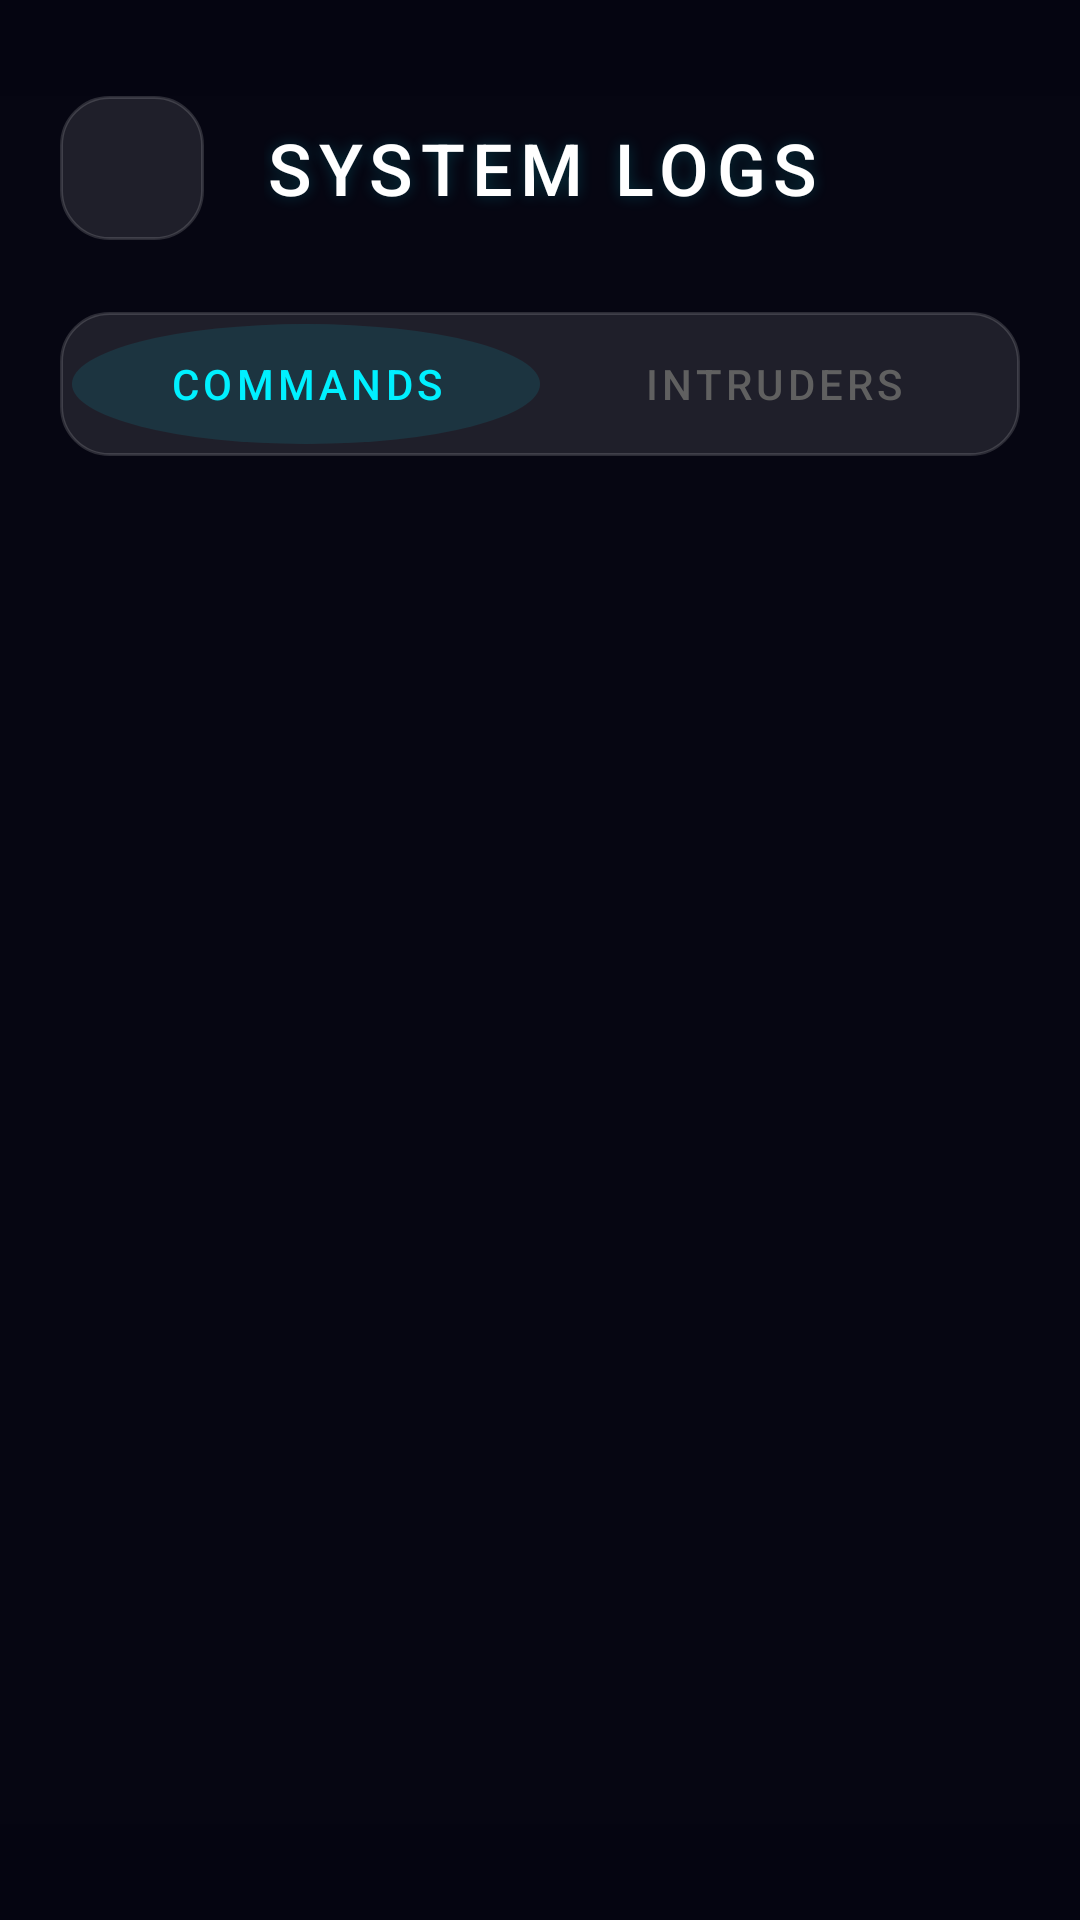

Write the Android layout XML for this screen, with the resource values it uses.
<!-- AndroidManifest.xml: activity theme Theme.SecureTrack -->
<!-- res/layout/activity_logs.xml -->
<?xml version="1.0" encoding="utf-8"?>
<FrameLayout xmlns:android="http://schemas.android.com/apk/res/android"
    xmlns:app="http://schemas.android.com/apk/res-auto"
    android:layout_width="match_parent"
    android:layout_height="match_parent"
    android:background="@color/background_dark">

    
    <ImageView
        android:layout_width="match_parent"
        android:layout_height="match_parent"
        android:src="@drawable/view_scanline"
        android:alpha="0.15"
        android:scaleType="centerCrop" />

    <LinearLayout
        android:layout_width="match_parent"
        android:layout_height="match_parent"
        android:orientation="vertical"
        android:paddingHorizontal="20dp"
        android:paddingTop="32dp">

        
        <LinearLayout
            android:layout_width="match_parent"
            android:layout_height="wrap_content"
            android:orientation="horizontal"
            android:gravity="center_vertical"
            android:layout_marginBottom="24dp">

            <ImageView
                android:id="@+id/btnBack"
                android:layout_width="48dp"
                android:layout_height="48dp"
                android:padding="12dp"
                android:src="@drawable/ic_back"
                android:background="@drawable/bg_glass_panel_premium"
                app:tint="@color/neon_cyan" />

            <TextView
                android:layout_width="0dp"
                android:layout_height="wrap_content"
                android:layout_weight="1"
                android:layout_marginStart="20dp"
                android:text="SYSTEM LOGS"
                style="@style/Theme.SecureTrack.Text.Header"
                android:textSize="24sp" />

        </LinearLayout>

        
        <LinearLayout
            android:layout_width="match_parent"
            android:layout_height="48dp"
            android:layout_marginBottom="20dp"
            android:background="@drawable/bg_glass_panel_premium"
            android:orientation="horizontal"
            android:padding="4dp">

            <TextView
                android:id="@+id/tabCommands"
                android:layout_width="0dp"
                android:layout_height="match_parent"
                android:layout_weight="1"
                android:background="@drawable/bg_fab_gradient"
                android:backgroundTint="#1A00F0FF"
                android:gravity="center"
                android:text="COMMANDS"
                android:textColor="@color/neon_cyan"
                android:fontFamily="sans-serif-medium"
                android:letterSpacing="0.1" />

            <TextView
                android:id="@+id/tabIntruders"
                android:layout_width="0dp"
                android:layout_height="match_parent"
                android:layout_weight="1"
                android:background="@android:color/transparent"
                android:gravity="center"
                android:text="INTRUDERS"
                android:textColor="@color/text_cyber_muted"
                android:fontFamily="sans-serif-medium"
                android:letterSpacing="0.1" />

        </LinearLayout>

        
        <TextView
            android:id="@+id/txtEmptyState"
            android:layout_width="match_parent"
            android:layout_height="wrap_content"
            android:layout_marginTop="100dp"
            android:gravity="center"
            android:text="No logs recorded.\nSystem awaiting input."
            style="@style/Theme.SecureTrack.Text.Data"
            android:textSize="14sp"
            android:visibility="gone" />

        
        <androidx.recyclerview.widget.RecyclerView
            android:id="@+id/recyclerLogs"
            android:layout_width="match_parent"
            android:layout_height="0dp"
            android:layout_weight="1"
            android:layout_marginTop="8dp"
            android:clipToPadding="false"
            android:paddingBottom="20dp" />

    </LinearLayout>

</FrameLayout>
<!-- resources referenced by this layout -->
<resources>
  <color name="background_dark">#050511</color>
  <color name="neon_cyan">#00F0FF</color>
  <color name="text_cyber_muted">#606060</color>
  <!-- drawable bg_fab_gradient (drawable) -->
  <?xml version="1.0" encoding="utf-8"?>
  <shape xmlns:android="http://schemas.android.com/apk/res/android"
      android:shape="oval">
      
      
      <gradient
          android:type="linear"
          android:angle="45"
          android:startColor="@color/electric_purple"
          android:endColor="@color/neon_cyan" />
      
  </shape>
  <!-- drawable bg_glass_panel_premium (drawable) -->
  <?xml version="1.0" encoding="utf-8"?>
  <shape xmlns:android="http://schemas.android.com/apk/res/android"
      android:shape="rectangle">
      
      
      <solid android:color="@color/glass_surface_premium" />
      
      <corners android:radius="16dp" />
      
      
      <stroke
          android:width="1dp"
          android:color="@color/glass_border_premium" />
          
  </shape>
  <!-- drawable view_scanline (drawable) -->
  <?xml version="1.0" encoding="utf-8"?>
  <shape xmlns:android="http://schemas.android.com/apk/res/android"
      android:shape="rectangle">
      <gradient
          android:type="linear"
          android:startColor="#00000000"
          android:centerColor="#05FFFFFF"
          android:endColor="#00000000"
          android:angle="90" />
      <size android:height="4dp" />
  </shape>
  <style name="Theme.SecureTrack.Text.Data">
          <item name="android:textSize">12sp</item>
          <item name="android:fontFamily">monospace</item>
          <item name="android:textColor">@color/neon_cyan</item>
          <item name="android:letterSpacing">0.15</item>
      </style>
  <style name="Theme.SecureTrack.Text.Header">
          <item name="android:textSize">28sp</item>
          <item name="android:textStyle">normal</item>
          <item name="android:fontFamily">sans-serif-medium</item>
          <item name="android:textColor">@color/text_cyber_primary</item>
          <item name="android:letterSpacing">0.1</item>
          <item name="android:shadowColor">@color/neon_cyan_dim</item>
          <item name="android:shadowDx">0</item>
          <item name="android:shadowDy">0</item>
          <item name="android:shadowRadius">12</item>
      </style>
  <style name="Theme.SecureTrack" parent="Theme.Material3.Dark.NoActionBar">
          <item name="colorPrimary">@color/neon_cyan</item>
          <item name="colorPrimaryDark">@color/cyber_black</item>
          <item name="colorSecondary">@color/electric_purple</item>
          <item name="colorAccent">@color/alert_red</item>
          
          
          <item name="android:statusBarColor">@android:color/transparent</item>
          <item name="android:navigationBarColor">@android:color/transparent</item>
          <item name="android:windowTranslucentStatus">false</item> 
          <item name="android:windowTranslucentNavigation">false</item>
          <item name="android:windowDrawsSystemBarBackgrounds">true</item>
          
          
          <item name="android:windowBackground">@drawable/bg_cyber_gradient</item>
          
          
          <item name="android:fontFamily">sans-serif-light</item>
          <item name="android:letterSpacing">0.03</item>
          <item name="android:textColor">@color/text_cyber_primary</item>
      </style>
  <color name="electric_purple">#BC13FE</color>
  <color name="glass_surface_premium">#1AFFFFFF</color>
  <color name="glass_border_premium">#26FFFFFF</color>
  <color name="text_cyber_primary">#FFFFFF</color>
  <color name="neon_cyan_dim">#3300F0FF</color>
  <color name="cyber_black">#050505</color>
  <color name="alert_red">#FF2A6D</color>
</resources>
